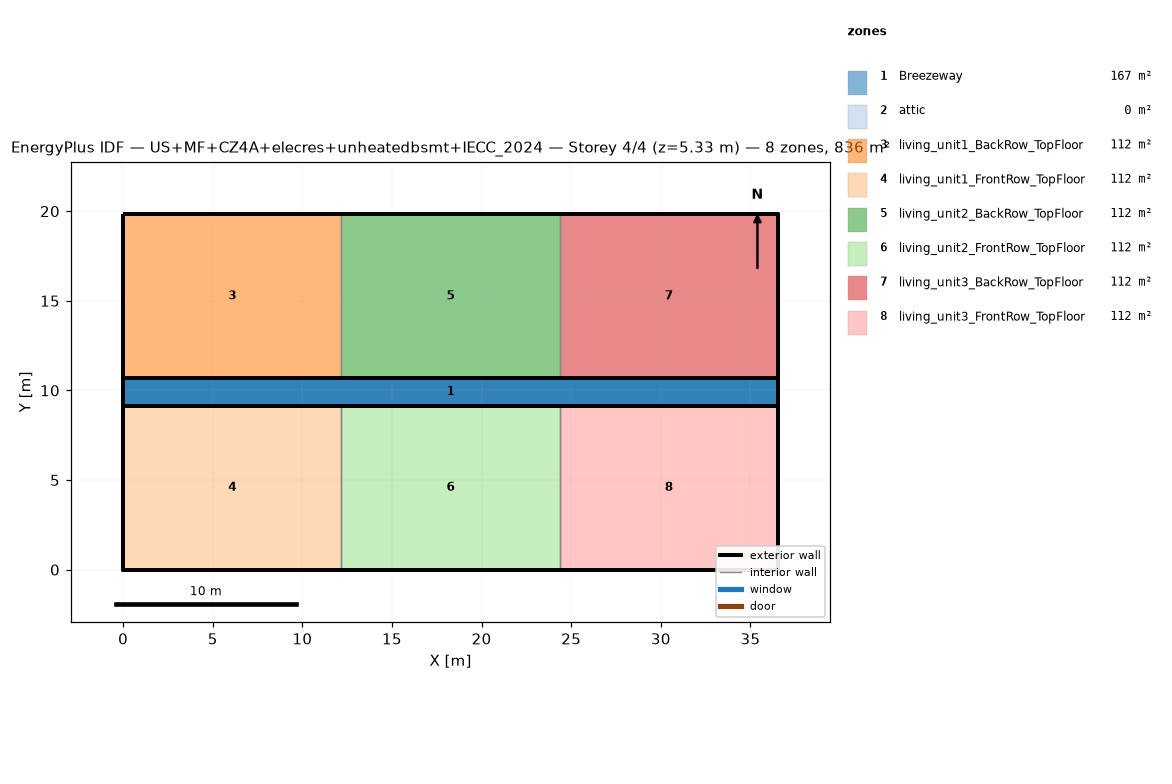
=== STOREY PLAN SPEC (per zone: floor XY polygon, exterior-wall plan segments, windows/doors) ===
zone 1: Breezeway  (167.0 m²)
  floor: (36.54, 9.16) (0.00, 9.16) (0.00, 10.68) (36.54, 10.68)
  floor: (36.54, 9.16) (0.00, 9.16) (0.00, 10.68) (36.54, 10.68)
  floor: (36.54, 9.16) (0.00, 9.16) (0.00, 10.68) (36.54, 10.68)
zone 2: attic  (0.0 m²)
  exterior wall: (36.54, 0.00) – (36.54, 19.84) – (36.54, 9.92)  [29.8 m]
  exterior wall: (0.00, 19.84) – (0.00, 0.00) – (0.00, 9.92)  [29.8 m]
zone 3: living_unit1_BackRow_TopFloor  (111.5 m²)
  floor: (12.18, 10.68) (0.00, 10.68) (0.00, 19.84) (12.18, 19.84)
  exterior wall: (12.18, 19.84) – (0.00, 19.84)  [12.2 m]
  exterior wall: (0.00, 19.84) – (0.00, 10.68)  [9.2 m]
  exterior wall: (0.00, 10.68) – (12.18, 10.68)  [12.2 m]
  interior walls: 1
zone 4: living_unit1_FrontRow_TopFloor  (111.5 m²)
  floor: (12.18, 0.00) (0.00, 0.00) (0.00, 9.16) (12.18, 9.16)
  exterior wall: (0.00, 0.00) – (12.18, 0.00)  [12.2 m]
  exterior wall: (0.00, 9.16) – (0.00, 0.00)  [9.2 m]
  exterior wall: (12.18, 9.16) – (0.00, 9.16)  [12.2 m]
  interior walls: 1
zone 5: living_unit2_BackRow_TopFloor  (111.5 m²)
  floor: (24.36, 10.68) (12.18, 10.68) (12.18, 19.84) (24.36, 19.84)
  exterior wall: (12.18, 10.68) – (24.36, 10.68)  [12.2 m]
  exterior wall: (24.36, 19.84) – (12.18, 19.84)  [12.2 m]
  interior walls: 2
zone 6: living_unit2_FrontRow_TopFloor  (111.5 m²)
  floor: (24.36, 0.00) (12.18, 0.00) (12.18, 9.16) (24.36, 9.16)
  exterior wall: (12.18, 0.00) – (24.36, 0.00)  [12.2 m]
  exterior wall: (24.36, 9.16) – (12.18, 9.16)  [12.2 m]
  interior walls: 2
zone 7: living_unit3_BackRow_TopFloor  (111.5 m²)
  floor: (36.54, 10.68) (24.36, 10.68) (24.36, 19.84) (36.54, 19.84)
  exterior wall: (36.54, 10.68) – (36.54, 19.84)  [9.2 m]
  exterior wall: (36.54, 19.84) – (24.36, 19.84)  [12.2 m]
  exterior wall: (24.36, 10.68) – (36.54, 10.68)  [12.2 m]
  interior walls: 1
zone 8: living_unit3_FrontRow_TopFloor  (111.5 m²)
  floor: (36.54, 0.00) (24.36, 0.00) (24.36, 9.16) (36.54, 9.16)
  exterior wall: (24.36, 0.00) – (36.54, 0.00)  [12.2 m]
  exterior wall: (36.54, 0.00) – (36.54, 9.16)  [9.2 m]
  exterior wall: (36.54, 9.16) – (24.36, 9.16)  [12.2 m]
  interior walls: 1

=== DERIVED (storey summary) ===
Building: US+MF+CZ4A+elecres+unheatedbsmt+IECC_2024
Storey: 4 of 4  (floor level z = 5.33 m)
Storey gross floor area: 836.2 m²
Zones on this storey: 8
  - Breezeway: floor 167.0 m²
  - attic: floor 0.0 m²; exterior wall 59.5 m (81.9 m²); WWR 0.0%
  - living_unit1_BackRow_TopFloor: floor 111.5 m²; exterior wall 33.5 m (86.9 m²); WWR 0.0%
  - living_unit1_FrontRow_TopFloor: floor 111.5 m²; exterior wall 33.5 m (86.9 m²); WWR 0.0%
  - living_unit2_BackRow_TopFloor: floor 111.5 m²; exterior wall 24.4 m (63.1 m²); WWR 0.0%
  - living_unit2_FrontRow_TopFloor: floor 111.5 m²; exterior wall 24.4 m (63.1 m²); WWR 0.0%
  - living_unit3_BackRow_TopFloor: floor 111.5 m²; exterior wall 33.5 m (86.9 m²); WWR 0.0%
  - living_unit3_FrontRow_TopFloor: floor 111.5 m²; exterior wall 33.5 m (86.9 m²); WWR 0.0%
Zone adjacency (shared interzone walls):
  - living_unit1_BackRow_TopFloor ↔ living_unit2_BackRow_TopFloor
  - living_unit1_FrontRow_TopFloor ↔ living_unit2_FrontRow_TopFloor
  - living_unit2_BackRow_TopFloor ↔ living_unit3_BackRow_TopFloor
  - living_unit2_FrontRow_TopFloor ↔ living_unit3_FrontRow_TopFloor